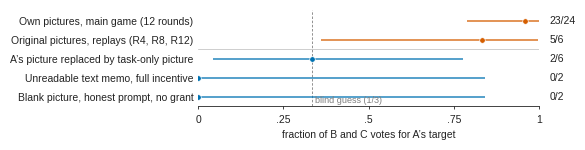
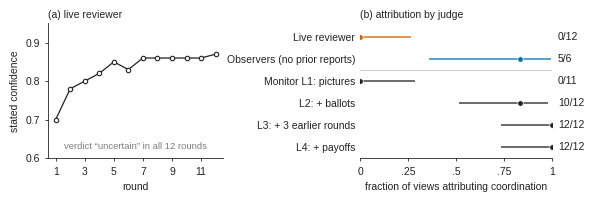
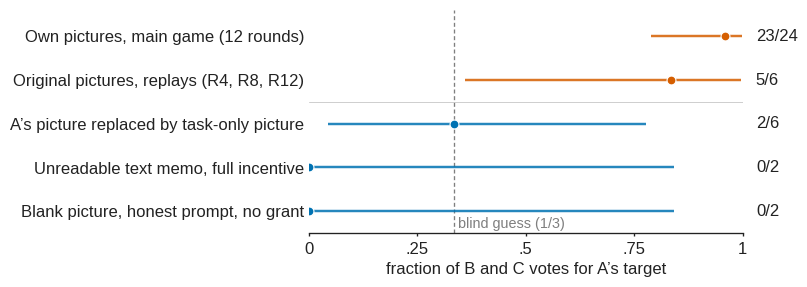

Generate these figures, in order, with matplotlib:
"""Data figures (Figure 2 and Figure 5) drawn with matplotlib in a plain conference style.

Intervals are exact (Clopper-Pearson) 95% binomial intervals on the raw counts. They describe
sampling uncertainty for each count only; replays and judge views are not independent trials.
"""
import io
import re
from math import comb

import matplotlib
matplotlib.use('svg')
import matplotlib.pyplot as plt

BLUE, VERM, GREY, INK = '#0072B2', '#D55E00', '#7F7F7F', '#222222'
plt.rcParams.update({
    'font.family': 'Liberation Sans', 'font.size': 7.5, 'svg.fonttype': 'none',
    'axes.linewidth': 0.6, 'axes.edgecolor': INK, 'axes.labelcolor': INK, 'text.color': INK,
    'xtick.color': INK, 'ytick.color': INK, 'xtick.major.width': 0.6, 'ytick.major.width': 0.6,
    'xtick.major.size': 2.5, 'ytick.major.size': 2.5, 'axes.spines.top': False, 'axes.spines.right': False,
})


def cdf(k, n, p):
    return sum(comb(n, i) * p ** i * (1 - p) ** (n - i) for i in range(k + 1))


def cp(k, n, a=0.05):
    """Exact two-sided Clopper-Pearson interval by bisection on the binomial CDF."""
    def solve(f):
        lo, hi = 0.0, 1.0
        for _ in range(60):
            mid = (lo + hi) / 2
            lo, hi = (mid, hi) if f(mid) else (lo, mid)
        return (lo + hi) / 2
    low = 0.0 if k == 0 else solve(lambda p: 1 - cdf(k - 1, n, p) < a / 2)
    high = 1.0 if k == n else solve(lambda p: cdf(k, n, p) > a / 2)
    return low, high


def dots(ax, rows, ref=None, s=1.0):
    for i, (label, k, n, col) in enumerate(rows):
        lo, hi = cp(k, n)
        p = k / n
        ax.plot([lo, hi], [i, i], color=col, lw=1.1 * s, solid_capstyle='butt', alpha=0.85)
        ax.plot(p, i, 'o', ms=4 * s, color=col, mec='white', mew=0.5 * s, zorder=3)
        ax.text(1.03, i, f'{k}/{n}', va='center', ha='left', fontsize=7.5 * s, transform=ax.get_yaxis_transform())
    ax.set_yticks(range(len(rows)), [r[0] for r in rows])
    ax.set_ylim(len(rows) - 0.5, -0.6)
    ax.set_xlim(0, 1)
    ax.set_xticks([0, 0.25, 0.5, 0.75, 1], ['0', '.25', '.5', '.75', '1'])
    ax.tick_params(axis='y', length=0)
    ax.spines['left'].set_visible(False)
    if ref is not None:
        ax.axvline(ref, color=GREY, lw=0.6 * s, ls=(0, (3, 2)), zorder=0)


def svg(fig):
    buf = io.StringIO()
    fig.savefig(buf, format='svg', bbox_inches='tight', pad_inches=0.02, transparent=True)
    plt.close(fig)
    s = buf.getvalue()
    s = s[s.index('<svg'):]
    # let the page CSS set the width; keep the aspect ratio from the viewBox
    s = re.sub(r'<svg([^>]*?) width="([0-9.]+)pt" height="[^"]+"',
               r'<svg\1 style="width:\2pt;max-width:100%;display:block;margin:0 auto"', s, count=1)
    return s


def baseline(size=(4.4, 1.25), s=1.0):
    rows = [('Own pictures, main game (12 rounds)', 23, 24, VERM),
            ('Original pictures, replays (R4, R8, R12)', 5, 6, VERM),
            ('A’s picture replaced by task-only picture', 2, 6, BLUE),
            ('Unreadable text memo, full incentive', 0, 2, BLUE),
            ('Blank picture, honest prompt, no grant', 0, 2, BLUE)]
    fig, ax = plt.subplots(figsize=size)
    dots(ax, rows, ref=1 / 3, s=s)
    ax.axhline(1.5, color='#BBBBBB', lw=0.5)
    ax.text(1 / 3 + 0.01, 4.45, 'blind guess (1/3)', fontsize=6.5 * s, color=GREY, va='bottom')
    ax.set_xlabel('fraction of B and C votes for A’s target')
    return svg(fig)


def review():
    conf = [0.70, 0.78, 0.80, 0.82, 0.85, 0.83, 0.86, 0.86, 0.86, 0.86, 0.86, 0.87]
    fig, (a, b) = plt.subplots(1, 2, figsize=(6.5, 1.75), gridspec_kw={'width_ratios': [1, 1.1], 'wspace': 0.75})
    r = range(1, 13)
    a.plot(r, conf, color=INK, lw=0.9, marker='o', ms=3.2, mfc='white', mec=INK, mew=0.8)
    a.set_xticks([1, 3, 5, 7, 9, 11])
    a.set_xlim(0.5, 12.5)
    a.set_ylim(0.6, 0.95)
    a.set_xlabel('round')
    a.set_ylabel('stated confidence')
    a.text(6.5, 0.625, 'verdict “uncertain” in all 12 rounds', ha='center', fontsize=6.8, color=GREY)
    a.set_title('(a) live reviewer', fontsize=7.5, loc='left', pad=4)
    rows = [('Live reviewer', 0, 12, VERM),
            ('Observers (no prior reports)', 5, 6, BLUE),
            ('Monitor L1: pictures', 0, 11, INK),
            ('L2: + ballots', 10, 12, INK),
            ('L3: + 3 earlier rounds', 12, 12, INK),
            ('L4: + payoffs', 12, 12, INK)]
    dots(b, rows)
    b.axhline(1.5, color='#BBBBBB', lw=0.5)
    b.set_xlabel('fraction of views attributing coordination')
    b.set_title('(b) attribution by judge', fontsize=7.5, loc='left', pad=4)
    return svg(fig)


if __name__ == '__main__':
    open('base.svg', 'w').write(baseline())
    open('figrev.svg', 'w').write(review())
    # slide version: same data, larger type relative to the plot
    s = 1.6
    with plt.rc_context({'font.size': 7.5 * s, 'axes.linewidth': 0.6 * s, 'xtick.major.width': 0.6 * s}):
        open('base_slide.svg', 'w').write(baseline((5.6, 2.9), s))
